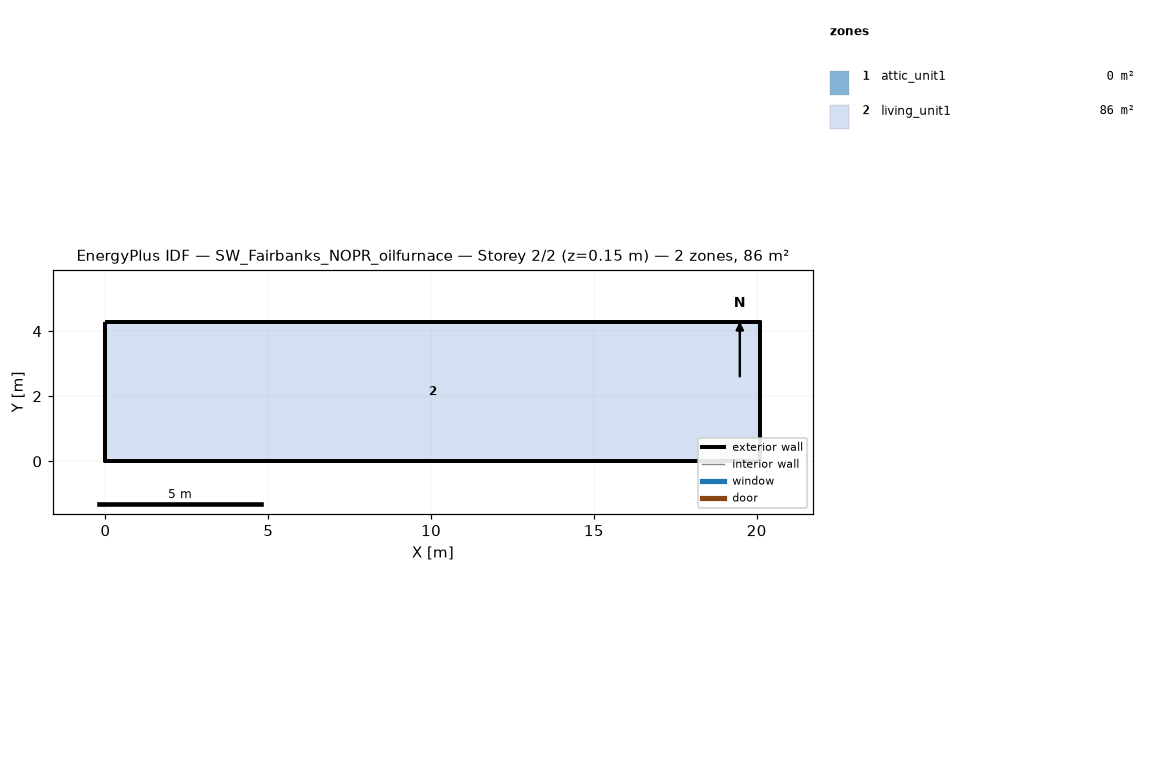
=== STOREY PLAN SPEC (per zone: floor XY polygon, exterior-wall plan segments, windows/doors) ===
zone 1: attic_unit1  (0.0 m²)
  exterior wall: (20.11, 0.00) – (20.11, 4.27) – (20.11, 2.13)  [6.4 m]
  exterior wall: (0.00, 4.27) – (0.00, 0.00) – (0.00, 2.13)  [6.4 m]
zone 2: living_unit1  (85.9 m²)
  floor: (0.00, 0.00) (0.00, 4.27) (20.11, 4.27) (20.11, 0.00)
  exterior wall: (0.00, 0.00) – (20.11, 0.00)  [20.1 m]
  exterior wall: (20.11, 0.00) – (20.11, 4.27)  [4.3 m]
  exterior wall: (20.11, 4.27) – (0.00, 4.27)  [20.1 m]
  exterior wall: (0.00, 4.27) – (0.00, 0.00)  [4.3 m]

=== DERIVED (storey summary) ===
Building: SW_Fairbanks_NOPR_oilfurnace
Storey: 2 of 2  (floor level z = 0.15 m)
Storey gross floor area: 85.9 m²
Zones on this storey: 2
  - attic_unit1: floor 0.0 m²; exterior wall 12.8 m (1.3 m²); WWR 0.0%
  - living_unit1: floor 85.9 m²; exterior wall 48.8 m (111.5 m²); WWR 0.0%
Zone adjacency: (none detected)